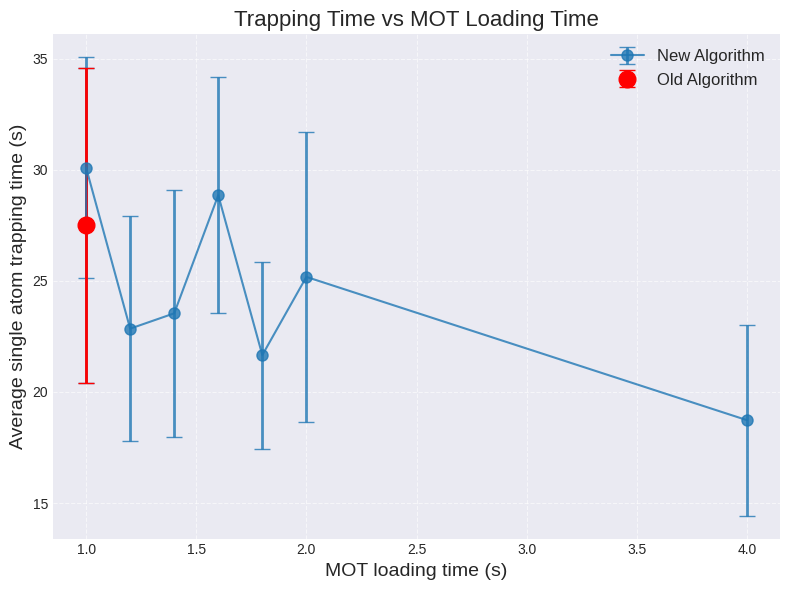
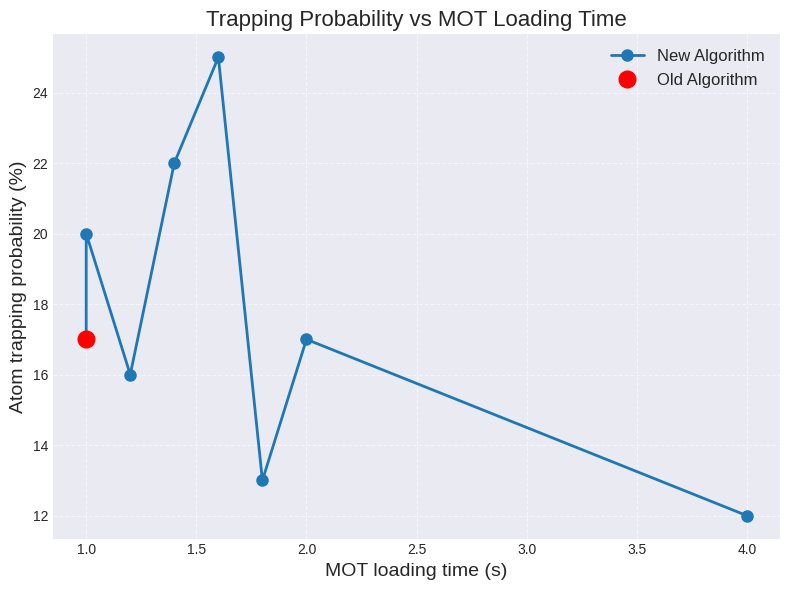
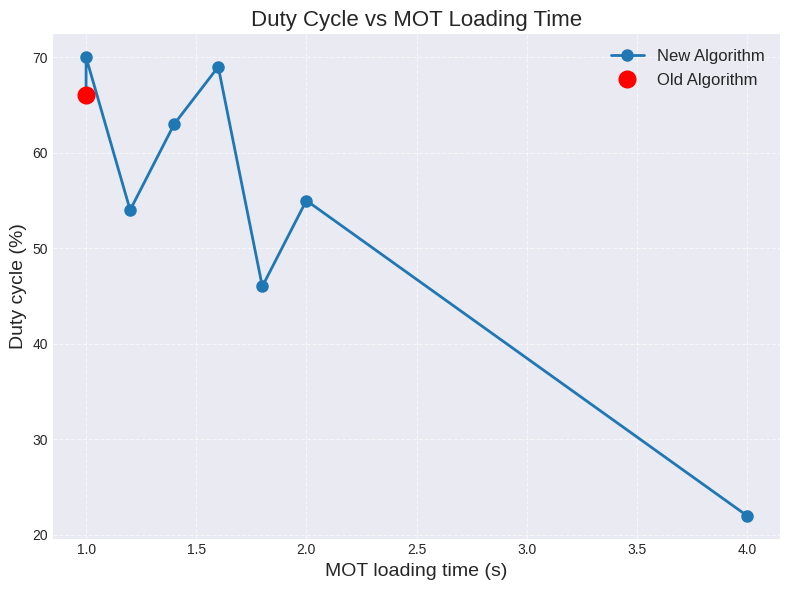

Source code (Python) for these figures, in order:
import matplotlib.pyplot as plt

# Use a clean modern style
plt.style.use("seaborn-v0_8-darkgrid")

# Data extracted from your text
mot_load_times = [1.0, 1.0, 1.2, 1.4, 1.6, 1.8, 2.0, 4.0]  # s
trapping_times = [27.50, 30.10, 22.85, 23.54, 28.86, 21.66, 25.18, 18.73]  # s
trapping_time_errors = [7.08, 4.97, 5.07, 5.57, 5.30, 4.21, 6.53, 4.30]  # s
trapping_probs = [17, 20, 16, 22, 25, 13, 17, 12]  # %
duty_cycles = [66, 70, 54, 63, 69, 46, 55, 22]  # %

# Identify the index of the old algorithm
old_idx = 0


# Helper function to plot with consistent styling
def plot_common(xlabel, ylabel, title):
    plt.xlabel(xlabel, fontsize=14)
    plt.ylabel(ylabel, fontsize=14)
    plt.title(title, fontsize=16)
    plt.legend(fontsize=12)
    plt.grid(True, which="both", linestyle="--", alpha=0.6)
    plt.tight_layout()


# Plot 1: Trapping time vs MOT loading time with error bars
plt.figure(figsize=(8, 6))
plt.errorbar(
    mot_load_times,
    trapping_times,
    yerr=trapping_time_errors,
    fmt="o-",
    color="tab:blue",
    ecolor="tab:blue",
    elinewidth=2,
    capsize=6,
    alpha=0.8,
    markersize=8,
    label="New Algorithm",
)
plt.errorbar(
    mot_load_times[old_idx],
    trapping_times[old_idx],
    yerr=trapping_time_errors[old_idx],
    fmt="o",
    color="red",
    ecolor="red",
    elinewidth=2,
    capsize=6,
    markersize=12,
    label="Old Algorithm",
)
plot_common(
    "MOT loading time (s)",
    "Average single atom trapping time (s)",
    "Trapping Time vs MOT Loading Time",
)
plt.savefig("trap_times.png")

# Plot 2: Trapping probability vs MOT loading time
plt.figure(figsize=(8, 6))
plt.plot(
    mot_load_times,
    trapping_probs,
    "o-",
    color="tab:blue",
    linewidth=2,
    markersize=8,
    label="New Algorithm",
)
plt.plot(
    mot_load_times[old_idx],
    trapping_probs[old_idx],
    "o",
    color="red",
    markersize=12,
    label="Old Algorithm",
)
plot_common(
    "MOT loading time (s)",
    "Atom trapping probability (%)",
    "Trapping Probability vs MOT Loading Time",
)
plt.savefig("trapping_probability.png")

# Plot 3: Duty cycle vs Trap loading time
plt.figure(figsize=(8, 6))
plt.plot(
    mot_load_times,
    duty_cycles,
    "o-",
    color="tab:blue",
    linewidth=2,
    markersize=8,
    label="New Algorithm",
)
plt.plot(
    mot_load_times[old_idx],
    duty_cycles[old_idx],
    "o",
    color="red",
    markersize=12,
    label="Old Algorithm",
)
plot_common("MOT loading time (s)", "Duty cycle (%)", "Duty Cycle vs MOT Loading Time")
plt.savefig("duty_cycle.png")

plt.show()
